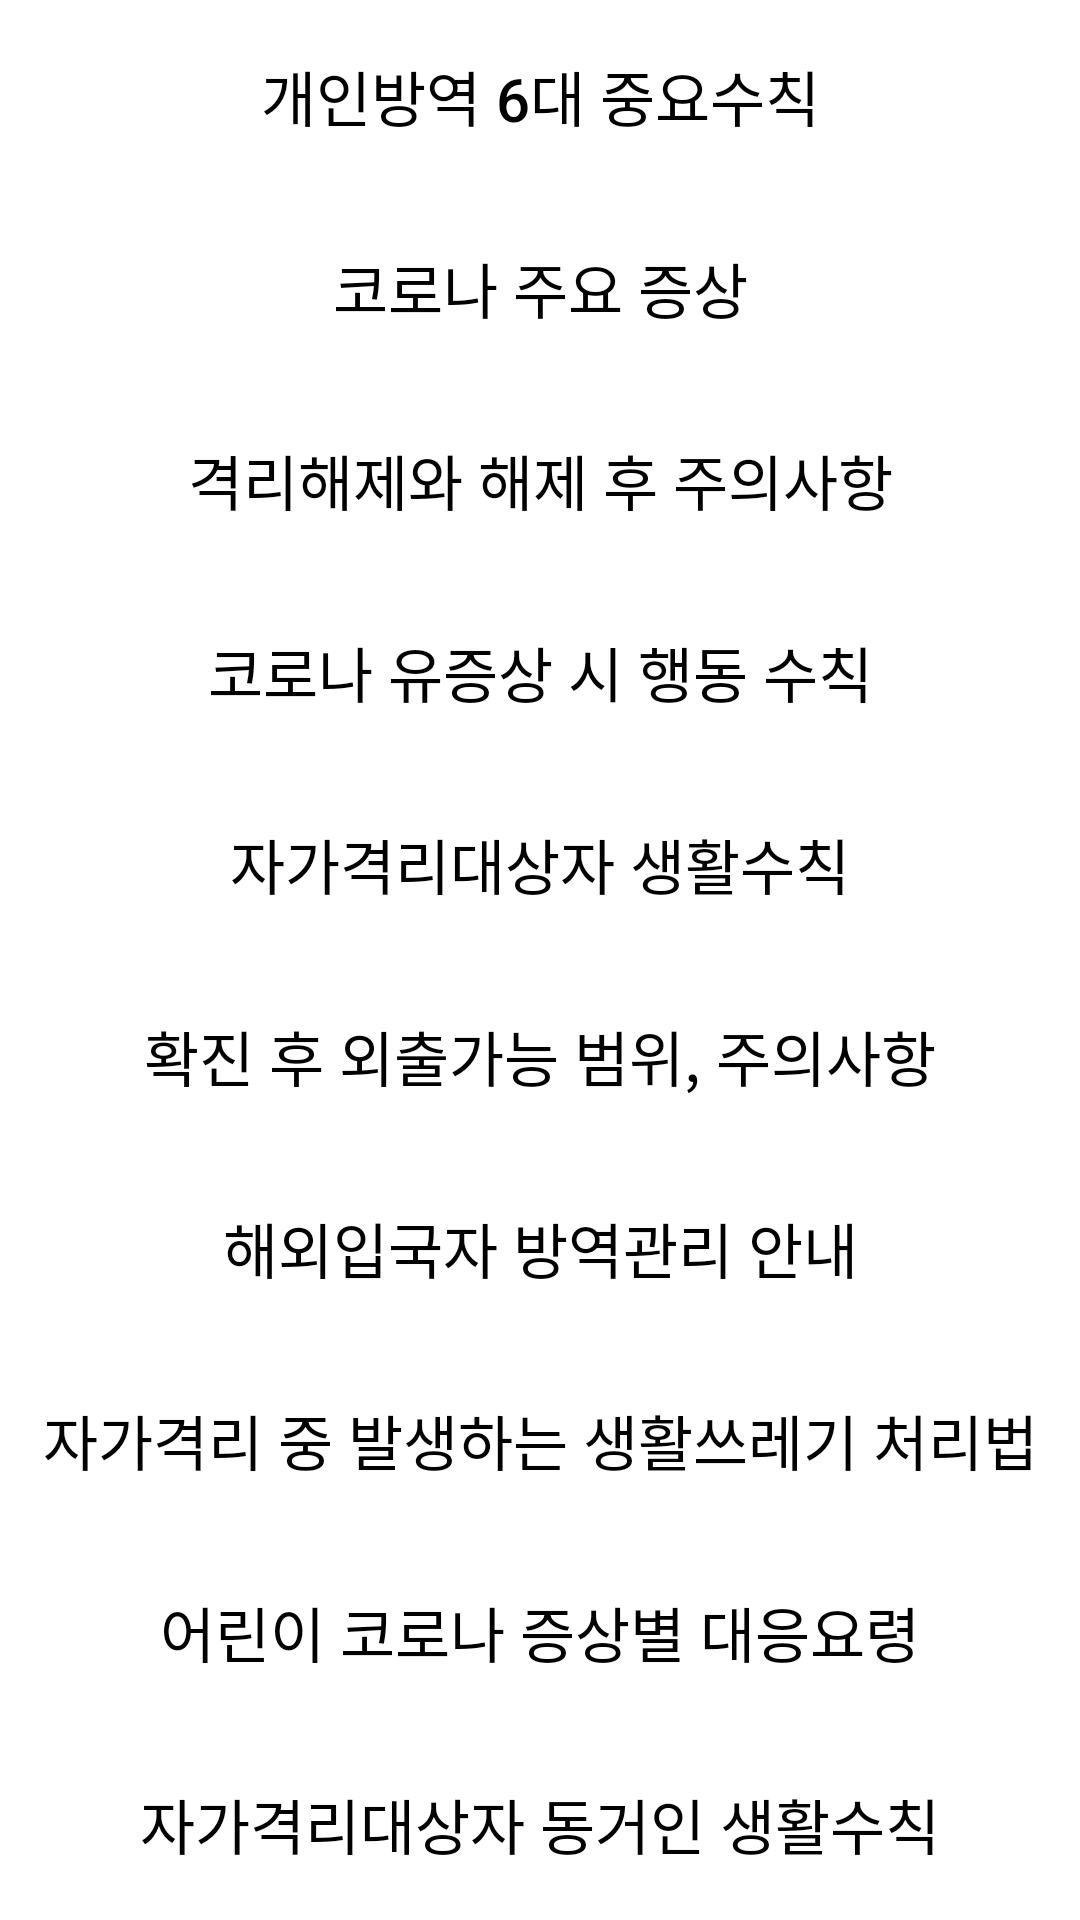

Write the Android layout XML for this screen, with the resource values it uses.
<!-- AndroidManifest.xml: application theme Theme.Covid -->
<!-- res/layout/covid.xml -->
<?xml version="1.0" encoding="utf-8"?>
<LinearLayout xmlns:android="http://schemas.android.com/apk/res/android"
    xmlns:tools="http://schemas.android.com/tools"
    android:layout_width="match_parent"
    android:layout_height="match_parent"
    android:orientation="vertical">

    <Button
        android:id="@+id/button"
        style="?android:borderlessButtonStyle"
        android:layout_width="match_parent"
        android:layout_height="wrap_content"
        android:layout_gravity="center"
        android:layout_weight="1"
        android:text="개인방역 6대 중요수칙"
        android:textColor="#000"
        android:textSize="20sp" />

    <Button
        android:id="@+id/button2"
        android:layout_width="match_parent"
        android:layout_height="wrap_content"
        android:layout_gravity="center"
        android:layout_weight="1"
        style="?android:borderlessButtonStyle"
        android:textColor="#000"
        android:text="코로나 주요 증상"
        android:textSize="20sp" />

    <Button
        android:id="@+id/button3"
        android:layout_width="match_parent"
        android:layout_height="wrap_content"
        android:layout_gravity="center"
        android:layout_weight="1"
        style="?android:borderlessButtonStyle"
        android:textColor="#000"
        android:text="격리해제와 해제 후 주의사항"
        android:textSize="20sp" />

    <Button
        android:id="@+id/button4"
        android:layout_width="match_parent"
        android:layout_height="wrap_content"
        android:layout_gravity="center"
        android:layout_weight="1"
        style="?android:borderlessButtonStyle"
        android:textColor="#000"
        android:text="코로나 유증상 시 행동 수칙"
        android:textSize="20sp" />

    <Button
        android:id="@+id/button5"
        android:layout_width="match_parent"
        android:layout_height="wrap_content"
        android:layout_gravity="center"
        android:layout_weight="1"
        style="?android:borderlessButtonStyle"
        android:textColor="#000"
        android:text="자가격리대상자 생활수칙"
        android:textSize="20sp" />

    <Button
        android:id="@+id/button6"
        android:layout_width="match_parent"
        android:layout_height="wrap_content"
        android:layout_gravity="center"
        android:layout_weight="1"
        style="?android:borderlessButtonStyle"
        android:textColor="#000"
        android:text="확진 후 외출가능 범위, 주의사항"
        android:textSize="20sp" />

    <Button
        android:id="@+id/button7"
        android:layout_width="match_parent"
        android:layout_height="wrap_content"
        android:layout_gravity="center"
        android:layout_weight="1"
        style="?android:borderlessButtonStyle"
        android:textColor="#000"
        android:text="해외입국자 방역관리 안내"
        android:textSize="20sp" />

    <Button
        android:id="@+id/button8"
        android:layout_width="match_parent"
        android:layout_height="wrap_content"
        android:layout_gravity="center"
        android:layout_weight="1"
        style="?android:borderlessButtonStyle"
        android:textColor="#000"
        android:text="자가격리 중 발생하는 생활쓰레기 처리법"
        android:textSize="20sp" />

    <Button
        android:id="@+id/button9"
        android:layout_width="match_parent"
        android:layout_height="wrap_content"
        android:layout_gravity="center"
        android:layout_weight="1"
        style="?android:borderlessButtonStyle"
        android:textColor="#000"
        android:text="어린이 코로나 증상별 대응요령"
        android:textSize="20sp" />

    <Button
        android:id="@+id/button10"
        android:layout_width="match_parent"
        android:layout_height="wrap_content"
        android:layout_gravity="center"
        android:layout_weight="1"
        style="?android:borderlessButtonStyle"
        android:textColor="#000"
        android:text="자가격리대상자 동거인 생활수칙"
        android:textSize="20sp" />



</LinearLayout>
<!-- resources referenced by this layout -->
<resources>
  <style name="Theme.Covid" parent="Theme.MaterialComponents.DayNight.DarkActionBar">
          
          <item name="colorPrimary">@color/purple_500</item>
          <item name="colorPrimaryVariant">@color/purple_700</item>
          <item name="colorOnPrimary">@color/white</item>
          
          <item name="colorSecondary">@color/teal_200</item>
          <item name="colorSecondaryVariant">@color/teal_700</item>
          <item name="colorOnSecondary">@color/black</item>
          
          <item name="android:statusBarColor">?attr/colorPrimaryVariant</item>
          
  
          //초기로딩시 검은 화면 없애기
          <item name="android:windowContentOverlay">@null</item>
          <item name="android:windowIsTranslucent">true</item>
  
      </style>
  <!-- not gathered from this repository: default colours our renderer supplied (Android Studio template values) -->
  <color name="purple_500">#FF6200EE</color>
  <color name="purple_700">#FF3700B3</color>
  <color name="teal_200">#FF03DAC5</color>
  <color name="teal_700">#FF018786</color>
  <color name="black">#FF000000</color>
  <color name="white">#FFFFFFFF</color>
</resources>
